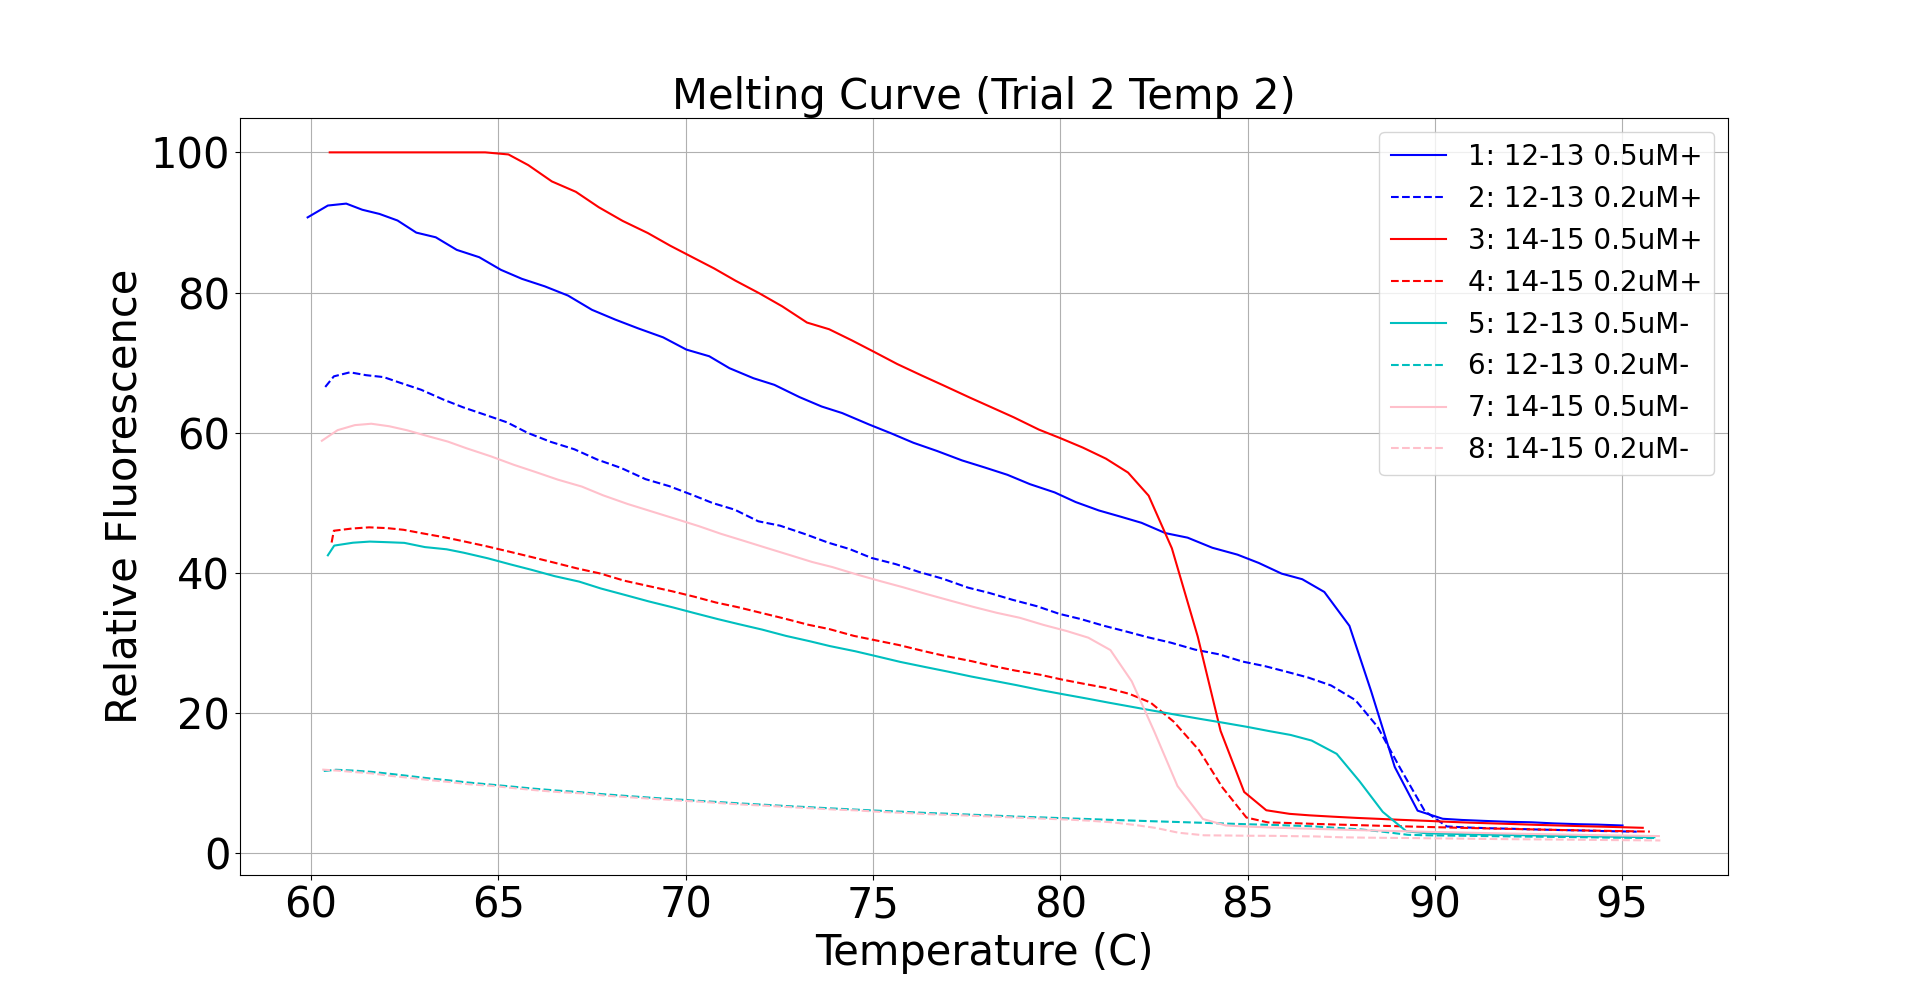

The data file committed next to this chart (first rows):
Text, X, 1: 12-13 0.5uM+, X, 2: 12-13 0.2uM+, X, 3: 14-15 0.5uM+, X, 4: 14-15 0.2uM+, X, 5: 12-13 0.5uM-, X, 6: 12-13 0.2uM-, X, 7: 14-15 0.5uM-, X, 8: 14-15 0.2uM-
59.91, 59.91, 90.72, 60.38, 66.52, 60.5, 100, 60.55, 44.32, 60.45, 42.49, 60.34, 11.71, 60.29, 58.84, 60.3, 11.91
60.45, 60.45, 92.41, 60.61, 68.03, 60.61, 100, 60.61, 46, 60.62, 43.88, 60.67, 11.89, 60.71, 60.36, 60.75, 11.75
60.94, 60.94, 92.69, 61.04, 68.61, 61.07, 100, 61.09, 46.31, 61.12, 44.29, 61.15, 11.77, 61.17, 61.07, 61.2, 11.54
61.37, 61.37, 91.81, 61.47, 68.2, 61.52, 100, 61.55, 46.49, 61.57, 44.45, 61.6, 11.59, 61.61, 61.27, 61.62, 11.37
61.83, 61.83, 91.21, 61.94, 67.93, 61.98, 100, 62.03, 46.38, 62.06, 44.36, 62.08, 11.33, 62.09, 60.91, 62.12, 11.02
62.31, 62.31, 90.27, 62.39, 67.1, 62.43, 100, 62.47, 46.14, 62.49, 44.27, 62.54, 11.04, 62.57, 60.33, 62.59, 10.76
62.81, 62.81, 88.55, 62.94, 66.12, 62.96, 100, 63, 45.6, 63.04, 43.67, 63.08, 10.7, 63.11, 59.51, 63.15, 10.42
63.33, 63.33, 87.88, 63.53, 64.73, 63.58, 100, 63.6, 45.03, 63.62, 43.35, 63.63, 10.4, 63.65, 58.73, 63.7, 10.14
63.89, 63.89, 86.09, 64.06, 63.61, 64.06, 100, 64.06, 44.51, 64.08, 42.86, 64.12, 10.1, 64.15, 57.77, 64.21, 9.819
64.49, 64.49, 85.04, 64.64, 62.56, 64.65, 100, 64.68, 43.79, 64.72, 42.07, 64.77, 9.784, 64.81, 56.6, 64.86, 9.575
65.07, 65.07, 83.23, 65.24, 61.45, 65.27, 99.7, 65.3, 43.01, 65.33, 41.19, 65.38, 9.479, 65.42, 55.4, 65.46, 9.242
65.63, 65.63, 81.95, 65.78, 59.97, 65.8, 98.18, 65.84, 42.31, 65.88, 40.43, 65.93, 9.197, 65.98, 54.41, 66.02, 8.957
66.24, 66.24, 80.88, 66.4, 58.68, 66.43, 95.85, 66.46, 41.49, 66.5, 39.52, 66.55, 8.927, 66.59, 53.29, 66.63, 8.695
66.86, 66.86, 79.56, 67.03, 57.63, 67.07, 94.37, 67.12, 40.6, 67.16, 38.74, 67.2, 8.684, 67.23, 52.3, 67.27, 8.511
67.5, 67.5, 77.53, 67.64, 56.16, 67.68, 92.17, 67.72, 39.9, 67.74, 37.75, 67.77, 8.411, 67.8, 51.05, 67.86, 8.191
68.12, 68.12, 76.14, 68.28, 54.95, 68.32, 90.22, 68.36, 38.87, 68.39, 36.82, 68.42, 8.151, 68.45, 49.82, 68.48, 7.973
68.73, 68.73, 74.89, 68.93, 53.36, 68.99, 88.49, 69.01, 38.1, 69.02, 35.91, 69.04, 7.912, 69.06, 48.81, 69.1, 7.744
69.4, 69.4, 73.6, 69.56, 52.37, 69.59, 86.68, 69.62, 37.39, 69.66, 35.06, 69.7, 7.677, 69.75, 47.66, 69.79, 7.497
70.02, 70.02, 71.85, 70.19, 51.09, 70.21, 84.96, 70.23, 36.59, 70.25, 34.23, 70.31, 7.463, 70.35, 46.66, 70.4, 7.327
70.63, 70.63, 70.9, 70.72, 49.96, 70.76, 83.44, 70.81, 35.75, 70.86, 33.39, 70.91, 7.268, 70.94, 45.57, 70.98, 7.106
71.17, 71.17, 69.2, 71.31, 49.01, 71.33, 81.69, 71.37, 35.12, 71.41, 32.68, 71.47, 7.079, 71.52, 44.61, 71.58, 6.903
71.81, 71.81, 67.77, 71.94, 47.35, 71.97, 79.88, 72, 34.3, 72.04, 31.9, 72.08, 6.902, 72.12, 43.61, 72.16, 6.751
72.37, 72.37, 66.82, 72.52, 46.72, 72.58, 78.02, 72.63, 33.48, 72.68, 30.99, 72.73, 6.697, 72.78, 42.53, 72.81, 6.546
73.04, 73.04, 65.07, 73.21, 45.48, 73.24, 75.71, 73.27, 32.59, 73.32, 30.22, 73.35, 6.531, 73.38, 41.54, 73.41, 6.378
73.63, 73.63, 63.73, 73.8, 44.31, 73.83, 74.76, 73.84, 31.96, 73.85, 29.54, 73.87, 6.378, 73.91, 40.83, 73.96, 6.213
74.18, 74.18, 62.79, 74.38, 43.38, 74.44, 73.16, 74.49, 31, 74.53, 28.8, 74.56, 6.198, 74.58, 39.74, 74.6, 6.082
74.9, 74.9, 61.16, 74.96, 42.12, 75.03, 71.53, 75.1, 30.33, 75.14, 28.03, 75.17, 6.035, 75.18, 38.83, 75.2, 5.87
75.49, 75.49, 59.89, 75.62, 41.22, 75.65, 69.79, 75.69, 29.69, 75.73, 27.28, 75.78, 5.899, 75.8, 37.94, 75.82, 5.736
76.08, 76.08, 58.56, 76.22, 40.14, 76.3, 68.16, 76.37, 28.8, 76.4, 26.54, 76.42, 5.722, 76.43, 36.96, 76.43, 5.562
76.71, 76.71, 57.39, 76.86, 39.16, 76.89, 66.73, 76.93, 28.13, 76.98, 25.92, 77.03, 5.612, 77.07, 36.02, 77.11, 5.429
77.38, 77.38, 56.03, 77.54, 37.88, 77.59, 64.99, 77.61, 27.41, 77.63, 25.19, 77.65, 5.472, 77.69, 35.12, 77.74, 5.304
77.98, 77.98, 55.04, 78.1, 37.13, 78.14, 63.68, 78.17, 26.73, 78.23, 24.58, 78.27, 5.339, 78.3, 34.29, 78.34, 5.177
78.59, 78.59, 53.98, 78.72, 36.15, 78.76, 62.19, 78.8, 26.04, 78.83, 23.97, 78.88, 5.194, 78.92, 33.58, 78.95, 5.031
79.19, 79.19, 52.65, 79.39, 35.21, 79.43, 60.43, 79.46, 25.45, 79.48, 23.26, 79.52, 5.086, 79.55, 32.57, 79.59, 4.903
79.85, 79.85, 51.47, 79.97, 34.15, 80, 59.22, 80.05, 24.76, 80.09, 22.65, 80.14, 4.959, 80.17, 31.69, 80.22, 4.773
80.41, 80.41, 50.1, 80.55, 33.39, 80.6, 57.87, 80.65, 24.14, 80.69, 22.07, 80.73, 4.86, 80.75, 30.74, 80.78, 4.617
81.03, 81.03, 48.9, 81.15, 32.46, 81.22, 56.29, 81.26, 23.53, 81.29, 21.47, 81.31, 4.743, 81.34, 28.97, 81.37, 4.392
81.63, 81.63, 47.98, 81.77, 31.61, 81.81, 54.3, 81.84, 22.73, 81.85, 20.93, 81.88, 4.643, 81.91, 24.5, 81.96, 4.033
82.17, 82.17, 47.13, 82.33, 30.81, 82.36, 51, 82.41, 21.48, 82.44, 20.36, 82.49, 4.537, 82.51, 17.35, 82.56, 3.577
82.81, 82.81, 45.66, 82.95, 30.03, 82.98, 43.5, 83.03, 18.75, 83.09, 19.74, 83.11, 4.437, 83.13, 9.572, 83.16, 2.899
83.4, 83.4, 45.01, 83.6, 29.03, 83.67, 30.91, 83.71, 14.65, 83.74, 19.14, 83.78, 4.323, 83.81, 4.86, 83.84, 2.535
84.06, 84.06, 43.57, 84.24, 28.36, 84.28, 17.44, 84.33, 9.357, 84.37, 18.58, 84.4, 4.213, 84.42, 3.934, 84.47, 2.504
84.73, 84.73, 42.59, 84.86, 27.34, 84.91, 8.719, 84.97, 5.071, 85, 18, 85.03, 4.108, 85.05, 3.766, 85.08, 2.469
85.3, 85.3, 41.4, 85.47, 26.67, 85.5, 6.11, 85.54, 4.379, 85.58, 17.4, 85.63, 4.022, 85.66, 3.644, 85.7, 2.457
85.91, 85.91, 39.88, 86.11, 25.78, 86.12, 5.597, 86.14, 4.283, 86.15, 16.86, 86.19, 3.922, 86.24, 3.532, 86.28, 2.408
86.46, 86.46, 39.08, 86.62, 25.05, 86.65, 5.385, 86.68, 4.184, 86.71, 16.06, 86.74, 3.816, 86.77, 3.455, 86.82, 2.373
87.05, 87.05, 37.26, 87.23, 23.92, 87.28, 5.193, 87.35, 4.07, 87.38, 14.16, 87.42, 3.584, 87.45, 3.351, 87.48, 2.255
87.72, 87.72, 32.42, 87.88, 21.83, 87.92, 5.016, 87.96, 3.984, 87.99, 10.24, 88.04, 3.365, 88.07, 3.256, 88.1, 2.202
88.3, 88.3, 23.09, 88.47, 18.02, 88.5, 4.881, 88.56, 3.893, 88.61, 5.876, 88.66, 3.02, 88.69, 3.178, 88.72, 2.171
88.93, 88.93, 12.28, 89.07, 12.16, 89.13, 4.733, 89.2, 3.806, 89.24, 3.102, 89.28, 2.603, 89.3, 3.101, 89.32, 2.144
89.54, 89.54, 6.052, 89.73, 5.994, 89.76, 4.604, 89.79, 3.725, 89.81, 2.817, 89.83, 2.53, 89.84, 3.029, 89.88, 2.104
90.21, 90.21, 4.894, 90.32, 3.793, 90.35, 4.465, 90.39, 3.644, 90.42, 2.742, 90.47, 2.487, 90.5, 2.953, 90.52, 2.074
90.73, 90.73, 4.723, 90.91, 3.639, 90.96, 4.334, 91, 3.569, 91.02, 2.681, 91.04, 2.448, 91.06, 2.887, 91.09, 2.034
91.3, 91.3, 4.594, 91.48, 3.539, 91.52, 4.239, 91.57, 3.497, 91.61, 2.614, 91.64, 2.4, 91.67, 2.817, 91.72, 1.997
91.98, 91.98, 4.459, 92.15, 3.453, 92.2, 4.121, 92.24, 3.42, 92.27, 2.554, 92.3, 2.359, 92.32, 2.748, 92.35, 1.968
92.57, 92.57, 4.395, 92.69, 3.369, 92.75, 4.019, 92.83, 3.351, 92.89, 2.501, 92.95, 2.322, 92.97, 2.69, 92.97, 1.939
93.17, 93.17, 4.236, 93.3, 3.291, 93.34, 3.929, 93.39, 3.287, 93.43, 2.446, 93.48, 2.289, 93.5, 2.635, 93.53, 1.915
93.85, 93.85, 4.115, 93.96, 3.215, 93.99, 3.828, 94.03, 3.221, 94.07, 2.393, 94.09, 2.246, 94.12, 2.577, 94.17, 1.884
94.34, 94.34, 4.06, 94.54, 3.137, 94.61, 3.746, 94.65, 3.165, 94.67, 2.344, 94.69, 2.2, 94.71, 2.528, 94.74, 1.852
95.01, 95.01, 3.934, 95.39, 3.053, 95.55, 3.604, 95.74, 3.064, 95.86, 2.257, 95.93, 2.147, 95.98, 2.426, 96.02, 1.798
